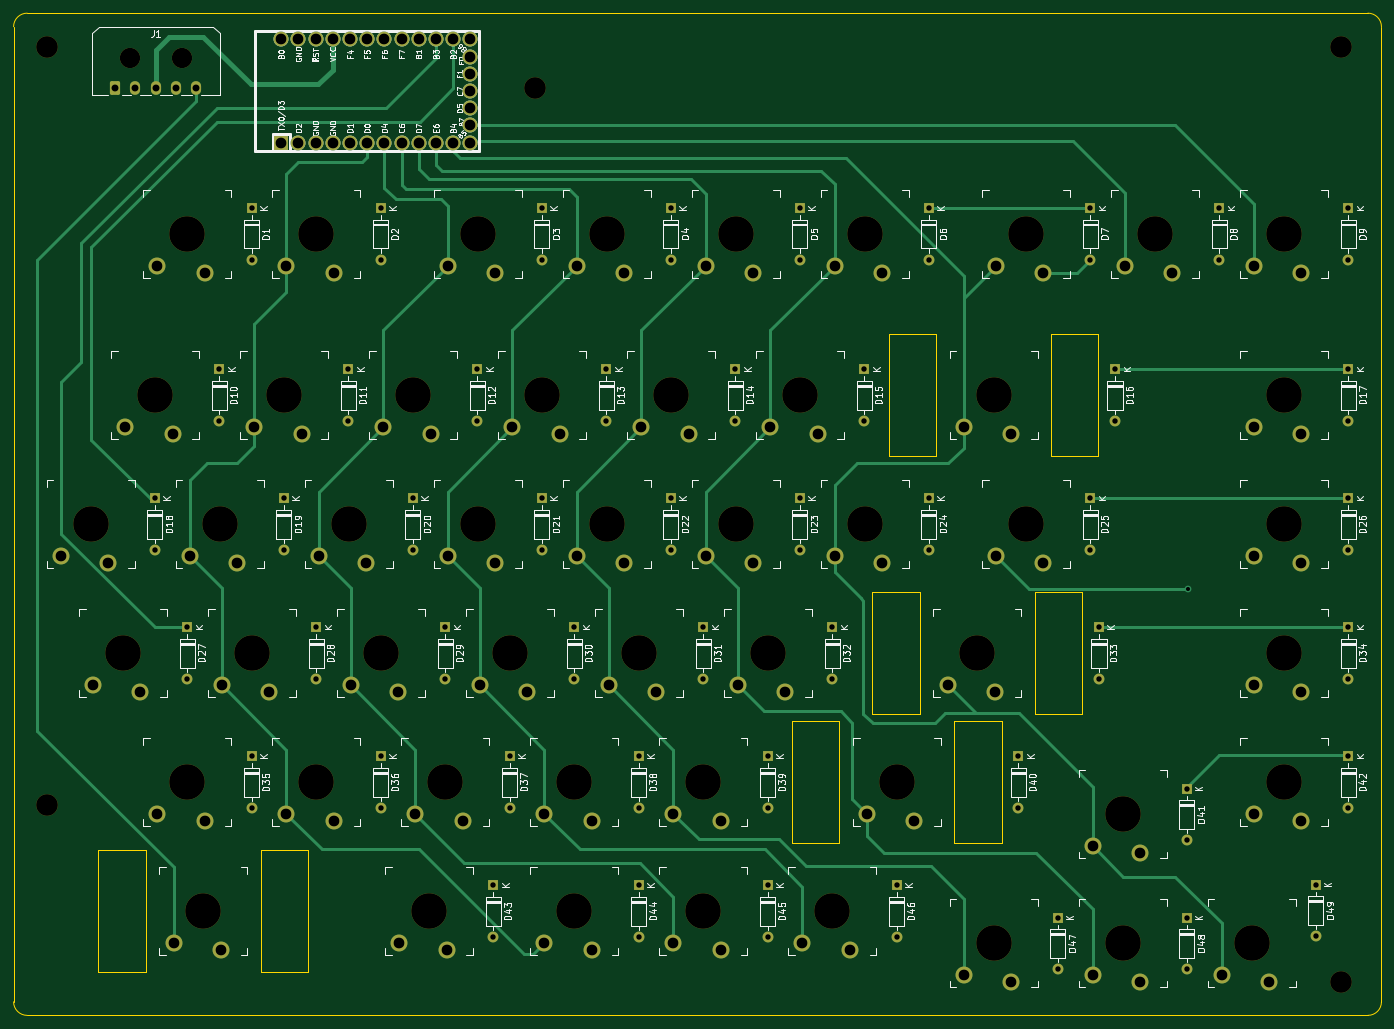
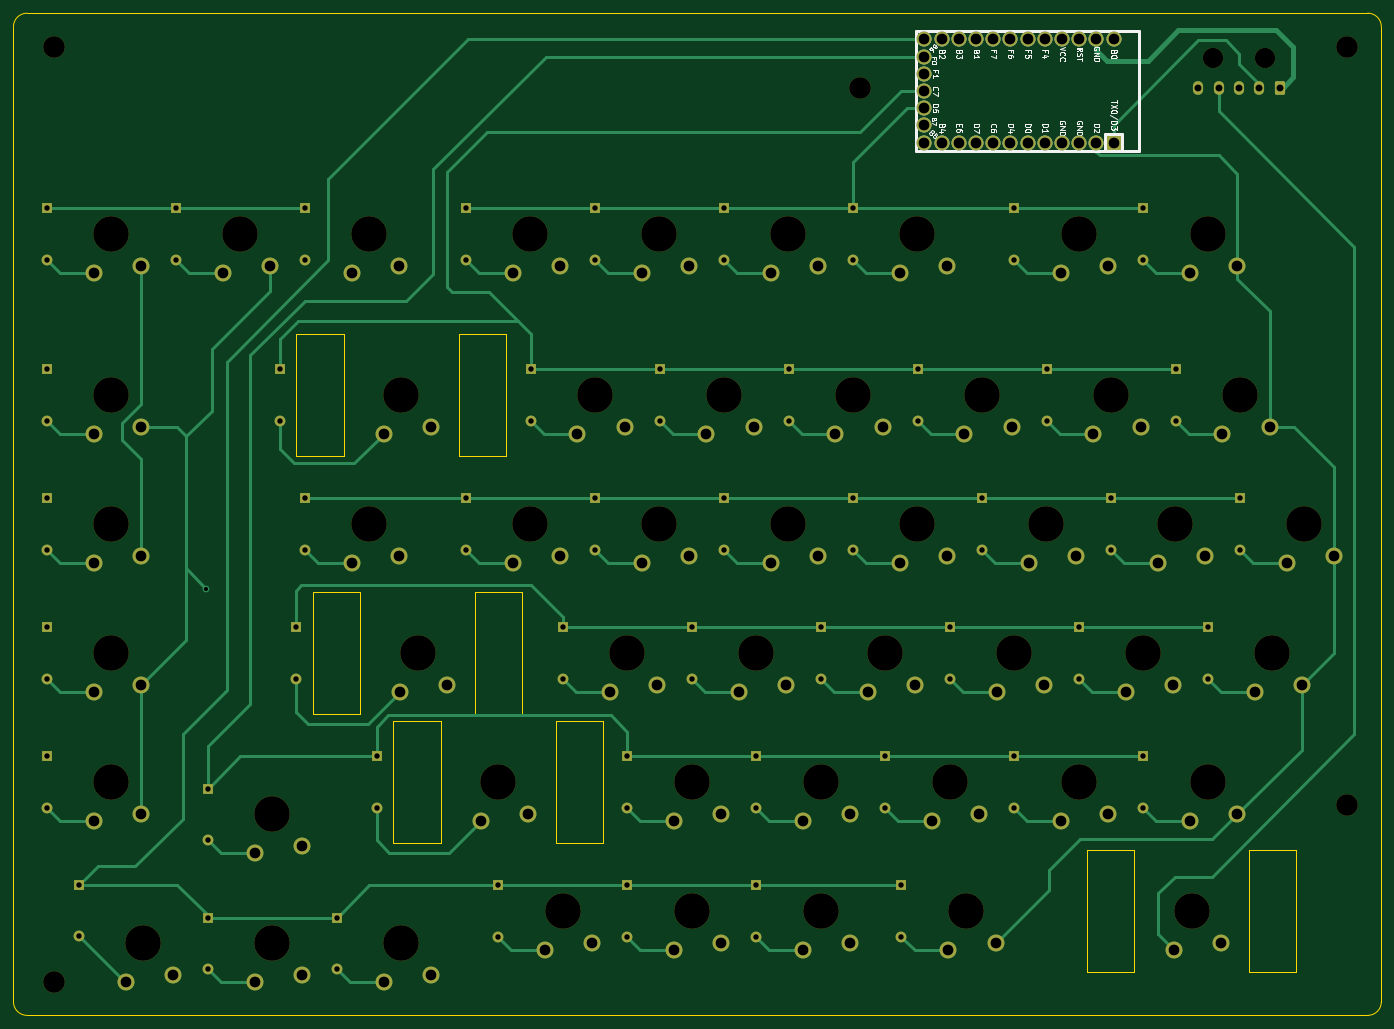
Circuit board: 11 layer files. Board 202.0 x 148.0 mm.
- bottom_copper: right-B_Cu.gbl (20298 bytes)
- bottom_mask: right-B_Mask.gbs (10071 bytes)
- paste: right-B_Paste.gbp (517 bytes)
- bottom_silk: right-B_Silkscreen.gbo (47746 bytes)
- outline: right-Edge_Cuts.gm1 (2145 bytes)
- top_copper: right-F_Cu.gtl (17612 bytes)
- top_mask: right-F_Mask.gts (10071 bytes)
- paste: right-F_Paste.gtp (517 bytes)
- top_silk: right-F_Silkscreen.gto (182172 bytes)
- drill: right-NPTH.drl (1432 bytes)
- drill: right-PTH.drl (4448 bytes)

=== bottom_copper: right-B_Cu.gbl (20298 bytes, source omitted) ===
=== bottom_mask: right-B_Mask.gbs (10071 bytes, source omitted) ===
=== paste: right-B_Paste.gbp ===
G04 #@! TF.GenerationSoftware,KiCad,Pcbnew,8.0.7*
G04 #@! TF.CreationDate,2025-01-12T17:34:05+00:00*
G04 #@! TF.ProjectId,gateronLPkeyboard-right,67617465-726f-46e4-9c50-6b6579626f61,rev?*
G04 #@! TF.SameCoordinates,Original*
G04 #@! TF.FileFunction,Paste,Bot*
G04 #@! TF.FilePolarity,Positive*
%FSLAX46Y46*%
G04 Gerber Fmt 4.6, Leading zero omitted, Abs format (unit mm)*
G04 Created by KiCad (PCBNEW 8.0.7) date 2025-01-12 17:34:05*
%MOMM*%
%LPD*%
G01*
G04 APERTURE LIST*
G04 APERTURE END LIST*
M02*

=== bottom_silk: right-B_Silkscreen.gbo (47746 bytes, source omitted) ===
=== outline: right-Edge_Cuts.gm1 ===
G04 #@! TF.GenerationSoftware,KiCad,Pcbnew,8.0.7*
G04 #@! TF.CreationDate,2025-01-12T17:34:05+00:00*
G04 #@! TF.ProjectId,gateronLPkeyboard-right,67617465-726f-46e4-9c50-6b6579626f61,rev?*
G04 #@! TF.SameCoordinates,Original*
G04 #@! TF.FileFunction,Profile,NP*
%FSLAX46Y46*%
G04 Gerber Fmt 4.6, Leading zero omitted, Abs format (unit mm)*
G04 Created by KiCad (PCBNEW 8.0.7) date 2025-01-12 17:34:05*
%MOMM*%
%LPD*%
G01*
G04 APERTURE LIST*
G04 #@! TA.AperFunction,Profile*
%ADD10C,0.100000*%
G04 #@! TD*
G04 #@! TA.AperFunction,Profile*
%ADD11C,0.120000*%
G04 #@! TD*
G04 APERTURE END LIST*
D10*
X2000000Y-148000000D02*
X200000000Y-148000000D01*
X202000000Y-146000000D02*
G75*
G02*
X200000000Y-148000000I-2000000J0D01*
G01*
X0Y-2000000D02*
X0Y-146000000D01*
X2000000Y-148000000D02*
G75*
G02*
X0Y-146000000I0J2000000D01*
G01*
X0Y-2000000D02*
G75*
G02*
X2000000Y0I1999999J1D01*
G01*
X200000000Y0D02*
G75*
G02*
X202000000Y-2000000I0J-2000000D01*
G01*
X202000000Y-2000000D02*
X202000000Y-146000000D01*
X2000000Y0D02*
X200000000Y0D01*
D11*
X114925000Y-104562500D02*
X121925000Y-104562500D01*
X121925000Y-122562500D01*
X114925000Y-122562500D01*
X114925000Y-104562500D01*
X138925000Y-104562500D02*
X145925000Y-104562500D01*
X145925000Y-122562500D01*
X138925000Y-122562500D01*
X138925000Y-104562500D01*
X12531250Y-123612500D02*
X19531250Y-123612500D01*
X19531250Y-141612500D01*
X12531250Y-141612500D01*
X12531250Y-123612500D01*
X36531250Y-123612500D02*
X43531250Y-123612500D01*
X43531250Y-141612500D01*
X36531250Y-141612500D01*
X36531250Y-123612500D01*
X129212500Y-47412500D02*
X136212500Y-47412500D01*
X136212500Y-65412500D01*
X129212500Y-65412500D01*
X129212500Y-47412500D01*
X153212500Y-47412500D02*
X160212500Y-47412500D01*
X160212500Y-65412500D01*
X153212500Y-65412500D01*
X153212500Y-47412500D01*
X126831250Y-85512500D02*
X133831250Y-85512500D01*
X133831250Y-103512500D01*
X126831250Y-103512500D01*
X126831250Y-85512500D01*
X150831250Y-85512500D02*
X157831250Y-85512500D01*
X157831250Y-103512500D01*
X150831250Y-103512500D01*
X150831250Y-85512500D01*
M02*

=== top_copper: right-F_Cu.gtl (17612 bytes, source omitted) ===
=== top_mask: right-F_Mask.gts (10071 bytes, source omitted) ===
=== paste: right-F_Paste.gtp ===
G04 #@! TF.GenerationSoftware,KiCad,Pcbnew,8.0.7*
G04 #@! TF.CreationDate,2025-01-12T17:34:05+00:00*
G04 #@! TF.ProjectId,gateronLPkeyboard-right,67617465-726f-46e4-9c50-6b6579626f61,rev?*
G04 #@! TF.SameCoordinates,Original*
G04 #@! TF.FileFunction,Paste,Top*
G04 #@! TF.FilePolarity,Positive*
%FSLAX46Y46*%
G04 Gerber Fmt 4.6, Leading zero omitted, Abs format (unit mm)*
G04 Created by KiCad (PCBNEW 8.0.7) date 2025-01-12 17:34:05*
%MOMM*%
%LPD*%
G01*
G04 APERTURE LIST*
G04 APERTURE END LIST*
M02*

=== top_silk: right-F_Silkscreen.gto (182172 bytes, source omitted) ===
=== drill: right-NPTH.drl ===
M48
; DRILL file {KiCad 8.0.7} date 2025-01-12T17:34:08+0000
; FORMAT={-:-/ absolute / metric / decimal}
; #@! TF.CreationDate,2025-01-12T17:34:08+00:00
; #@! TF.GenerationSoftware,Kicad,Pcbnew,8.0.7
; #@! TF.FileFunction,NonPlated,1,2,NPTH
FMAT,2
METRIC
; #@! TA.AperFunction,NonPlated,NPTH,ComponentDrill
T1C3.000
; #@! TA.AperFunction,NonPlated,NPTH,ComponentDrill
T2C3.200
; #@! TA.AperFunction,NonPlated,NPTH,ComponentDrill
T3C5.250
%
G90
G05
T1
X17.15Y-6.68
X24.85Y-6.68
T2
X5.0Y-5.0
X5.0Y-117.0
X77.0Y-11.0
X196.0Y-5.0
X196.0Y-143.0
T3
X11.362Y-75.462
X16.125Y-94.512
X20.887Y-56.412
X25.65Y-32.6
X25.65Y-113.562
X28.031Y-132.612
X30.412Y-75.462
X35.175Y-94.512
X39.938Y-56.412
X44.7Y-32.6
X44.7Y-113.562
X49.462Y-75.462
X54.225Y-94.512
X58.987Y-56.412
X61.369Y-132.612
X63.75Y-113.562
X68.513Y-32.6
X68.513Y-75.462
X73.275Y-94.512
X78.037Y-56.412
X82.8Y-113.562
X82.8Y-132.612
X87.562Y-32.6
X87.562Y-75.462
X92.325Y-94.512
X97.087Y-56.412
X101.85Y-113.562
X101.85Y-132.612
X106.612Y-32.6
X106.612Y-75.462
X111.375Y-94.512
X116.137Y-56.412
X120.9Y-132.612
X125.662Y-32.6
X125.662Y-75.462
X130.425Y-113.562
X142.331Y-94.512
X144.713Y-56.412
X144.713Y-137.375
X149.475Y-32.6
X149.475Y-75.462
X163.762Y-118.325
X163.762Y-137.375
X168.525Y-32.6
X182.812Y-137.375
X187.575Y-32.6
X187.575Y-56.412
X187.575Y-75.462
X187.575Y-94.512
X187.575Y-113.562
M30

=== drill: right-PTH.drl ===
M48
; DRILL file {KiCad 8.0.7} date 2025-01-12T17:34:08+0000
; FORMAT={-:-/ absolute / metric / decimal}
; #@! TF.CreationDate,2025-01-12T17:34:08+00:00
; #@! TF.GenerationSoftware,Kicad,Pcbnew,8.0.7
; #@! TF.FileFunction,Plated,1,2,PTH
FMAT,2
METRIC
; #@! TA.AperFunction,Plated,PTH,ViaDrill
T1C0.600
; #@! TA.AperFunction,Plated,PTH,ComponentDrill
T2C0.800
; #@! TA.AperFunction,Plated,PTH,ComponentDrill
T3C1.020
; #@! TA.AperFunction,Plated,PTH,ComponentDrill
T4C1.580
%
G90
G05
T1
X173.5Y-85.0
T2
X20.863Y-71.653
X20.863Y-79.272
X25.625Y-90.703
X25.625Y-98.322
X30.387Y-52.602
X30.387Y-60.222
X35.15Y-28.79
X35.15Y-36.41
X35.15Y-109.752
X35.15Y-117.372
X39.913Y-71.653
X39.913Y-79.272
X44.675Y-90.703
X44.675Y-98.322
X49.438Y-52.602
X49.438Y-60.222
X54.2Y-28.79
X54.2Y-36.41
X54.2Y-109.752
X54.2Y-117.372
X58.962Y-71.653
X58.962Y-79.272
X63.725Y-90.703
X63.725Y-98.322
X68.487Y-52.602
X68.487Y-60.222
X70.869Y-128.802
X70.869Y-136.422
X73.25Y-109.752
X73.25Y-117.372
X78.013Y-28.79
X78.013Y-36.41
X78.013Y-71.653
X78.013Y-79.272
X82.775Y-90.703
X82.775Y-98.322
X87.537Y-52.602
X87.537Y-60.222
X92.3Y-109.752
X92.3Y-117.372
X92.3Y-128.802
X92.3Y-136.422
X97.062Y-28.79
X97.062Y-36.41
X97.062Y-71.653
X97.062Y-79.272
X101.825Y-90.703
X101.825Y-98.322
X106.587Y-52.602
X106.587Y-60.222
X111.35Y-109.752
X111.35Y-117.372
X111.35Y-128.802
X111.35Y-136.422
X116.112Y-28.79
X116.112Y-36.41
X116.112Y-71.653
X116.112Y-79.272
X120.875Y-90.703
X120.875Y-98.322
X125.637Y-52.602
X125.637Y-60.222
X130.4Y-128.802
X130.4Y-136.422
X135.162Y-28.79
X135.162Y-36.41
X135.162Y-71.653
X135.162Y-79.272
X148.375Y-109.752
X148.375Y-117.372
X154.213Y-133.565
X154.213Y-141.185
X158.975Y-28.79
X158.975Y-36.41
X158.975Y-71.653
X158.975Y-79.272
X160.281Y-90.703
X160.281Y-98.322
X162.662Y-52.602
X162.662Y-60.222
X173.262Y-114.515
X173.262Y-122.135
X173.262Y-133.565
X173.262Y-141.185
X178.025Y-28.79
X178.025Y-36.41
X192.312Y-128.69
X192.312Y-136.31
X197.075Y-28.79
X197.075Y-36.41
X197.075Y-52.602
X197.075Y-60.222
X197.075Y-71.653
X197.075Y-79.272
X197.075Y-90.703
X197.075Y-98.322
X197.075Y-109.752
X197.075Y-117.372
T3
X15.0Y-11.0
X18.0Y-11.0
X21.0Y-11.0
X24.0Y-11.0
X27.0Y-11.0
T4
X6.962Y-80.162
X11.725Y-99.212
X13.962Y-81.212
X16.488Y-61.112
X18.725Y-100.262
X21.25Y-37.3
X21.25Y-118.262
X23.488Y-62.162
X23.631Y-137.312
X26.012Y-80.162
X28.25Y-38.35
X28.25Y-119.312
X30.631Y-138.362
X30.775Y-99.212
X33.012Y-81.212
X35.538Y-61.112
X37.775Y-100.262
X39.53Y-3.88
X39.53Y-19.12
X40.3Y-37.3
X40.3Y-118.262
X42.07Y-3.88
X42.07Y-19.12
X42.538Y-62.162
X44.61Y-3.88
X44.61Y-19.12
X45.062Y-80.162
X47.15Y-3.88
X47.15Y-19.12
X47.3Y-38.35
X47.3Y-119.312
X49.69Y-3.88
X49.69Y-19.12
X49.825Y-99.212
X52.062Y-81.212
X52.23Y-3.88
X52.23Y-19.12
X54.587Y-61.112
X54.77Y-3.88
X54.77Y-19.12
X56.825Y-100.262
X56.969Y-137.312
X57.31Y-3.88
X57.31Y-19.12
X59.35Y-118.262
X59.85Y-3.88
X59.85Y-19.12
X61.587Y-62.162
X62.39Y-3.88
X62.39Y-19.12
X63.969Y-138.362
X64.112Y-37.3
X64.112Y-80.162
X64.93Y-3.88
X64.93Y-19.12
X66.35Y-119.312
X67.47Y-3.88
X67.47Y-6.42
X67.47Y-8.96
X67.47Y-11.5
X67.47Y-14.04
X67.47Y-16.58
X67.47Y-19.12
X68.875Y-99.212
X71.112Y-38.35
X71.112Y-81.212
X73.638Y-61.112
X75.875Y-100.262
X78.4Y-118.262
X78.4Y-137.312
X80.638Y-62.162
X83.162Y-37.3
X83.162Y-80.162
X85.4Y-119.312
X85.4Y-138.362
X87.925Y-99.212
X90.162Y-38.35
X90.162Y-81.212
X92.688Y-61.112
X94.925Y-100.262
X97.45Y-118.262
X97.45Y-137.312
X99.688Y-62.162
X102.212Y-37.3
X102.212Y-80.162
X104.45Y-119.312
X104.45Y-138.362
X106.975Y-99.212
X109.212Y-38.35
X109.212Y-81.212
X111.737Y-61.112
X113.975Y-100.262
X116.5Y-137.312
X118.737Y-62.162
X121.262Y-37.3
X121.262Y-80.162
X123.5Y-138.362
X126.025Y-118.262
X128.262Y-38.35
X128.262Y-81.212
X133.025Y-119.312
X137.931Y-99.212
X140.312Y-61.112
X140.312Y-142.075
X144.931Y-100.262
X145.075Y-37.3
X145.075Y-80.162
X147.312Y-62.162
X147.312Y-143.125
X152.075Y-38.35
X152.075Y-81.212
X159.362Y-123.025
X159.362Y-142.075
X164.125Y-37.3
X166.362Y-124.075
X166.362Y-143.125
X171.125Y-38.35
X178.412Y-142.075
X183.175Y-37.3
X183.175Y-61.112
X183.175Y-80.162
X183.175Y-99.212
X183.175Y-118.262
X185.412Y-143.125
X190.175Y-38.35
X190.175Y-62.162
X190.175Y-81.212
X190.175Y-100.262
X190.175Y-119.312
M30
